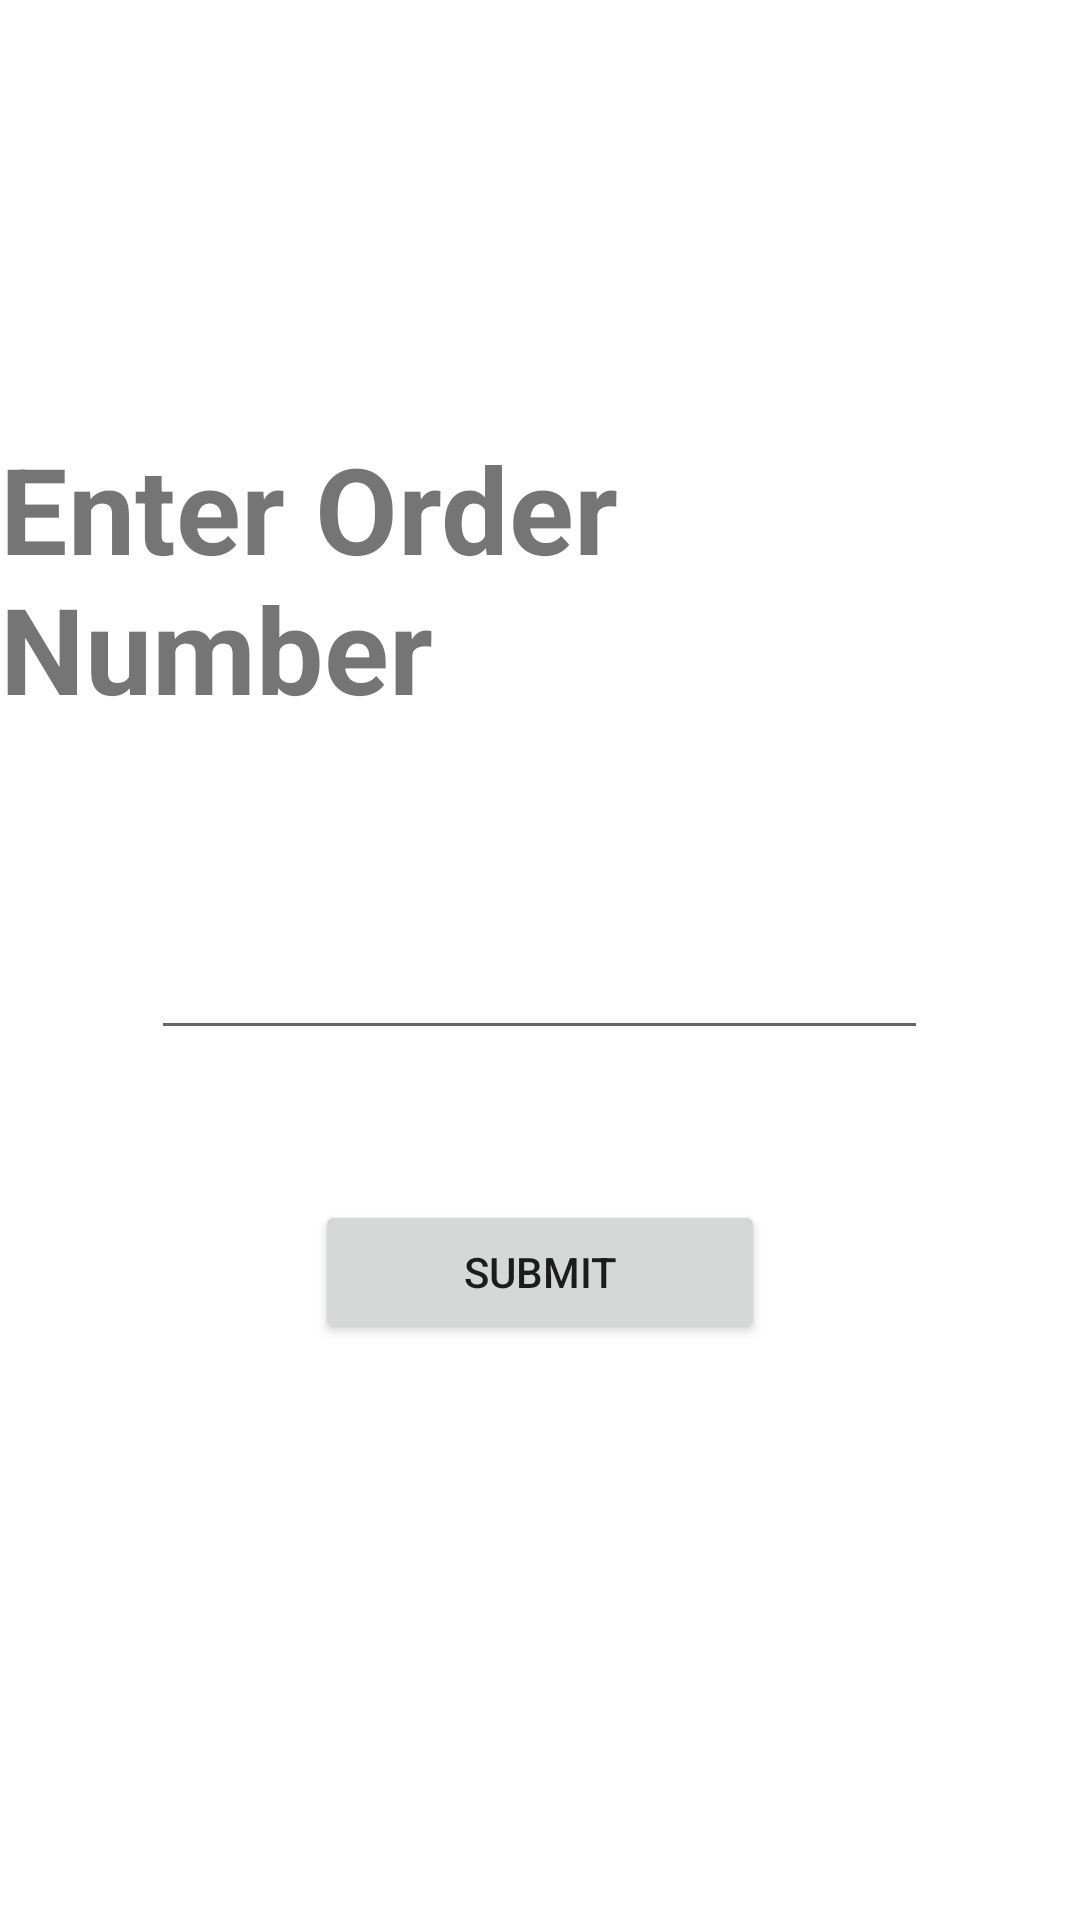

The Android layout XML behind this screen, and the referenced resources:
<!-- AndroidManifest.xml: application theme Theme.DriveItSQL -->
<!-- res/layout/activity_customer.xml -->
<?xml version="1.0" encoding="utf-8"?>
<LinearLayout xmlns:android="http://schemas.android.com/apk/res/android"
    xmlns:app="http://schemas.android.com/apk/res-auto"
    xmlns:tools="http://schemas.android.com/tools"
    android:layout_width="match_parent"
    android:layout_height="match_parent"
    android:orientation="vertical"
    android:gravity="center"
    tools:context=".Customer">
    <TextView
        android:id="@+id/txtCtm"
        android:layout_width="wrap_content"
        android:layout_height="wrap_content"
        android:textStyle="bold"
        android:text="Enter Order Number"
        android:layout_centerHorizontal="true"
        android:textSize="40sp">
    </TextView>

    <EditText
        android:layout_width="259sp"
        android:layout_height="wrap_content"
        android:layout_marginTop="50sp"
        android:layout_centerHorizontal="true"
        android:textSize="30sp"
        android:layout_below="@id/txtCtm"
        android:id="@+id/etCtm">

    </EditText>
    <Button
        android:layout_width="150sp"
        android:layout_height="wrap_content"
        android:layout_below="@id/etCtm"
        android:layout_marginTop="50sp"
        android:text="Submit"
        android:id="@+id/btnCtm"
        android:layout_centerHorizontal="true"
        android:layout_centerVertical="true"
        >
    </Button>
    <TextView
        android:layout_width="wrap_content"
        android:layout_height="wrap_content"
        android:id="@+id/getDriverTxt"
        android:layout_marginTop="30sp"
        android:layout_below="@id/btnCtm"
        ></TextView>

</LinearLayout>
<!-- resources referenced by this layout -->
<resources>
  <style name="Theme.DriveItSQL" parent="Theme.MaterialComponents.DayNight.DarkActionBar">
          
          <item name="colorPrimary">@color/purple_500</item>
          <item name="colorPrimaryVariant">@color/purple_700</item>
          <item name="colorOnPrimary">@color/white</item>
          
          <item name="colorSecondary">@color/teal_200</item>
          <item name="colorSecondaryVariant">@color/teal_700</item>
          <item name="colorOnSecondary">@color/black</item>
          
          <item name="android:statusBarColor" tools:targetApi="l">?attr/colorPrimaryVariant</item>
          
      </style>
  <!-- not gathered from this repository: default colours our renderer supplied (Android Studio template values) -->
  <color name="purple_500">#FF6200EE</color>
  <color name="purple_700">#FF3700B3</color>
  <color name="teal_200">#FF03DAC5</color>
  <color name="teal_700">#FF018786</color>
  <color name="black">#FF000000</color>
  <color name="white">#FFFFFFFF</color>
</resources>
